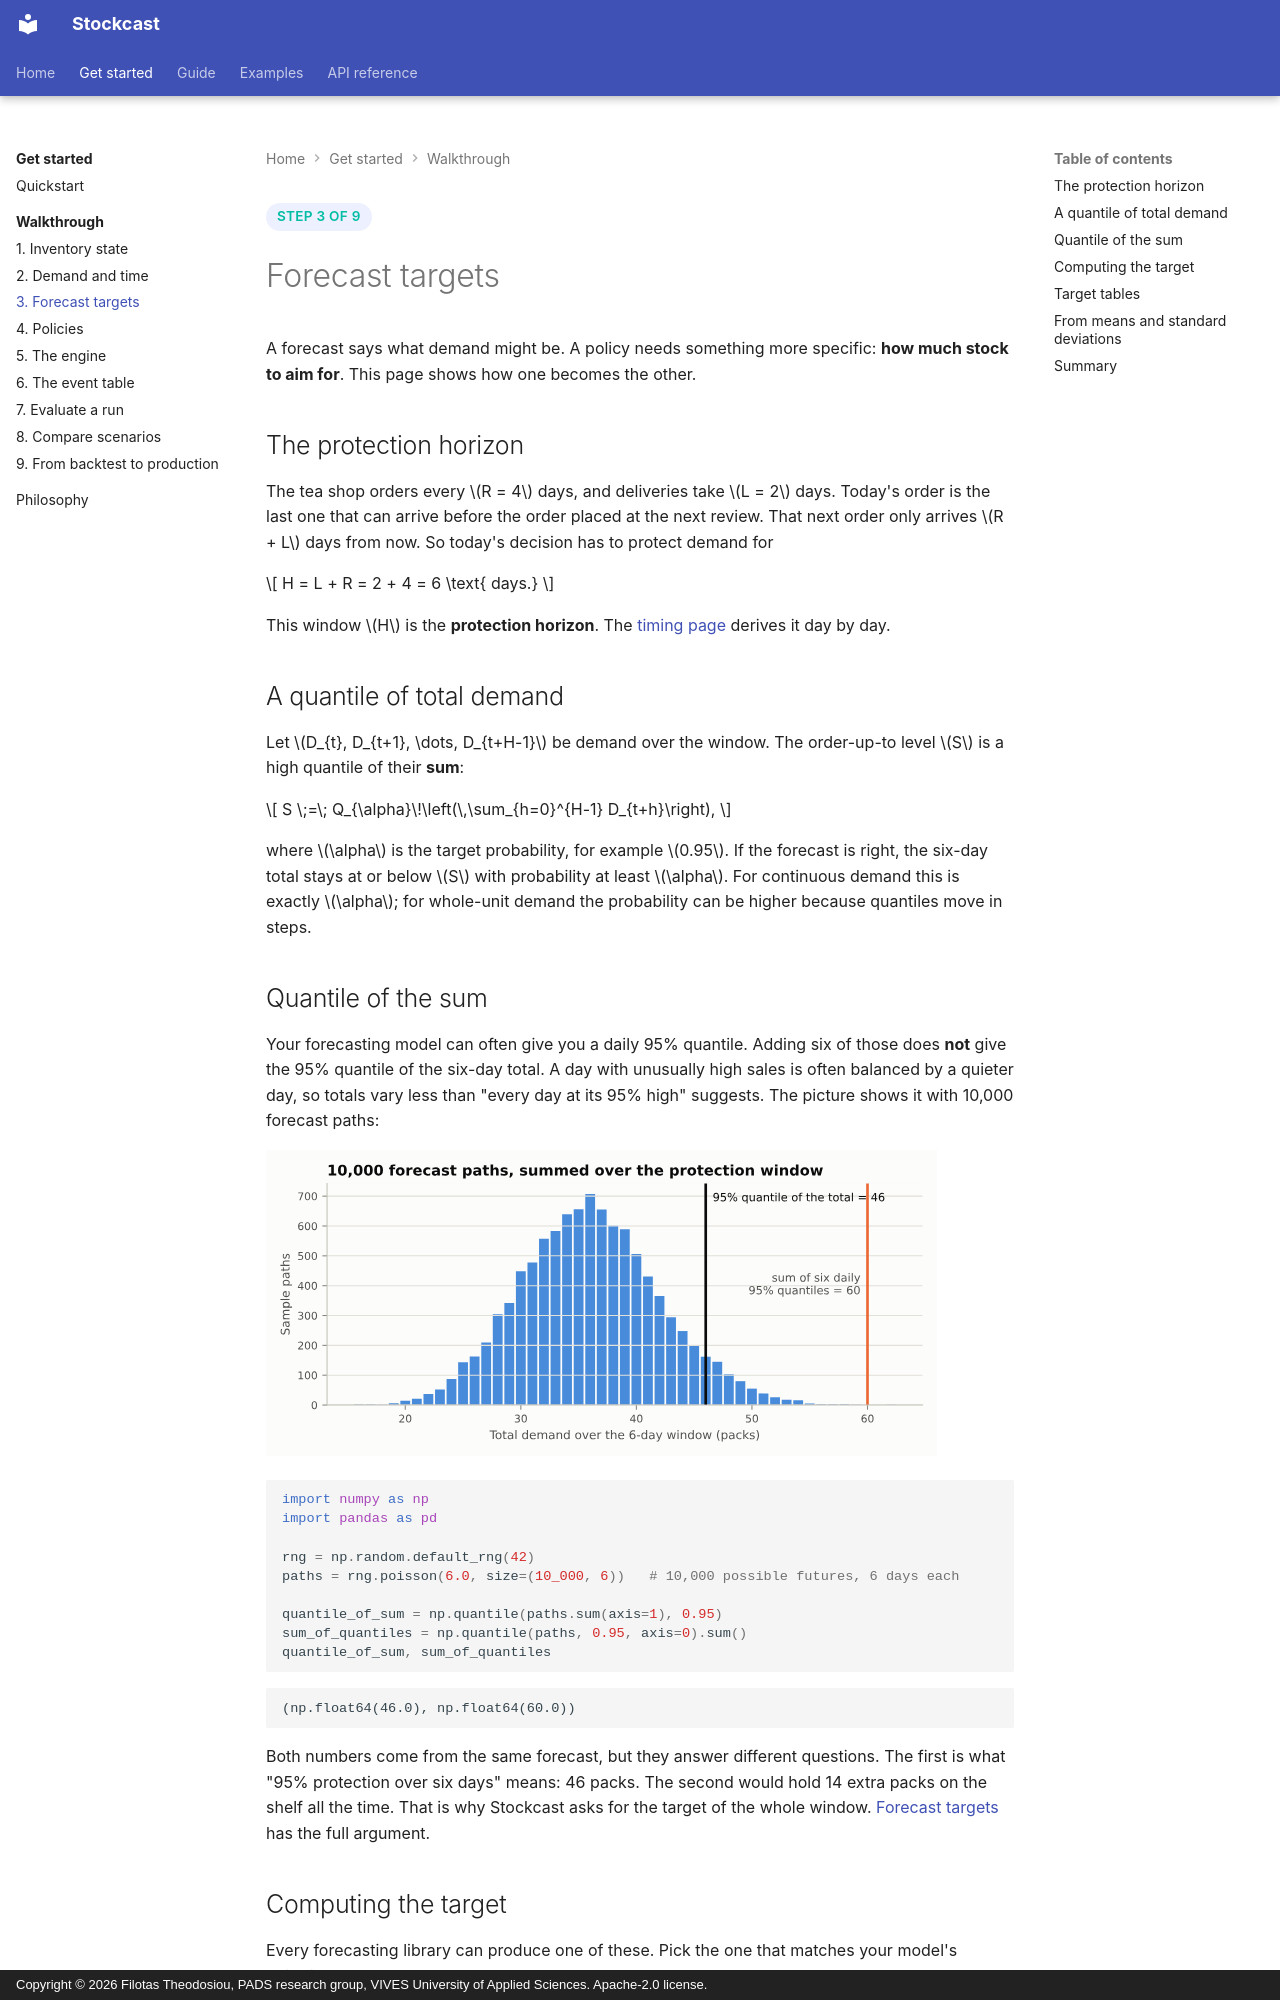

repository: FilTheo/stockcast · page: learn/03-forecast-targets/index.html · generator: mkdocs · copyright: Copyright © 2026 Filotas Theodosiou, PADS research group, VIVES University of Applied Sciences. Apache-2.0 license.

<span class="sc-step">Step 3 of 9</span>

# Forecast targets

A forecast says what demand might be. A policy needs something more specific:
**how much stock to aim for**. This page shows how one becomes the other.

## The protection horizon

The tea shop orders every $R = 4$ days, and deliveries take $L = 2$ days.
Today's order is the last one that can arrive before the order placed at the
next review. That next order only arrives $R + L$ days from now. So today's
decision has to protect demand for

$$
H = L + R = 2 + 4 = 6 \text{ days.}
$$

This window $H$ is the **protection horizon**. The
[timing page](../user-guide/concepts/timing.md) derives it day by day.

## A quantile of total demand

Let $D_{t}, D_{t+1}, \dots, D_{t+H-1}$ be demand over the window. The
order-up-to level $S$ is a high quantile of their **sum**:

$$
S \;=\; Q_{\alpha}\!\left(\,\sum_{h=0}^{H-1} D_{t+h}\right),
$$

where $\alpha$ is the target probability, for example $0.95$. If the forecast
is right, the six-day total stays at or below $S$ with probability at least
$\alpha$. For continuous demand this is exactly $\alpha$; for whole-unit
demand the probability can be higher because quantiles move in steps.

## Quantile of the sum

Your forecasting model can often give you a daily 95% quantile. Adding six of
those does **not** give the 95% quantile of the six-day total. A day with
unusually high sales is often balanced by a quieter day, so totals vary less
than "every day at its 95% high" suggests. The picture shows it with 10,000
forecast paths:

![Quantile of the sum versus sum of quantiles](../assets/figures/cumulative-vs-summed.svg)

```python
import numpy as np
import pandas as pd

rng = np.random.default_rng(42)
paths = rng.poisson(6.0, size=(10_000, 6))   # 10,000 possible futures, 6 days each

quantile_of_sum = np.quantile(paths.sum(axis=1), 0.95)
sum_of_quantiles = np.quantile(paths, 0.95, axis=0).sum()
quantile_of_sum, sum_of_quantiles
```

```text
(np.float64(46.0), np.float64(60.0))
```

Both numbers come from the same forecast, but they answer different
questions. The first is what "95% protection over six days" means: 46 packs.
The second would hold 14 extra packs on the shelf all the time. That is why
Stockcast asks for the target of the whole window.
[Forecast targets](../user-guide/forecast-targets.md#quantiles-of-sums) has
the full argument.
